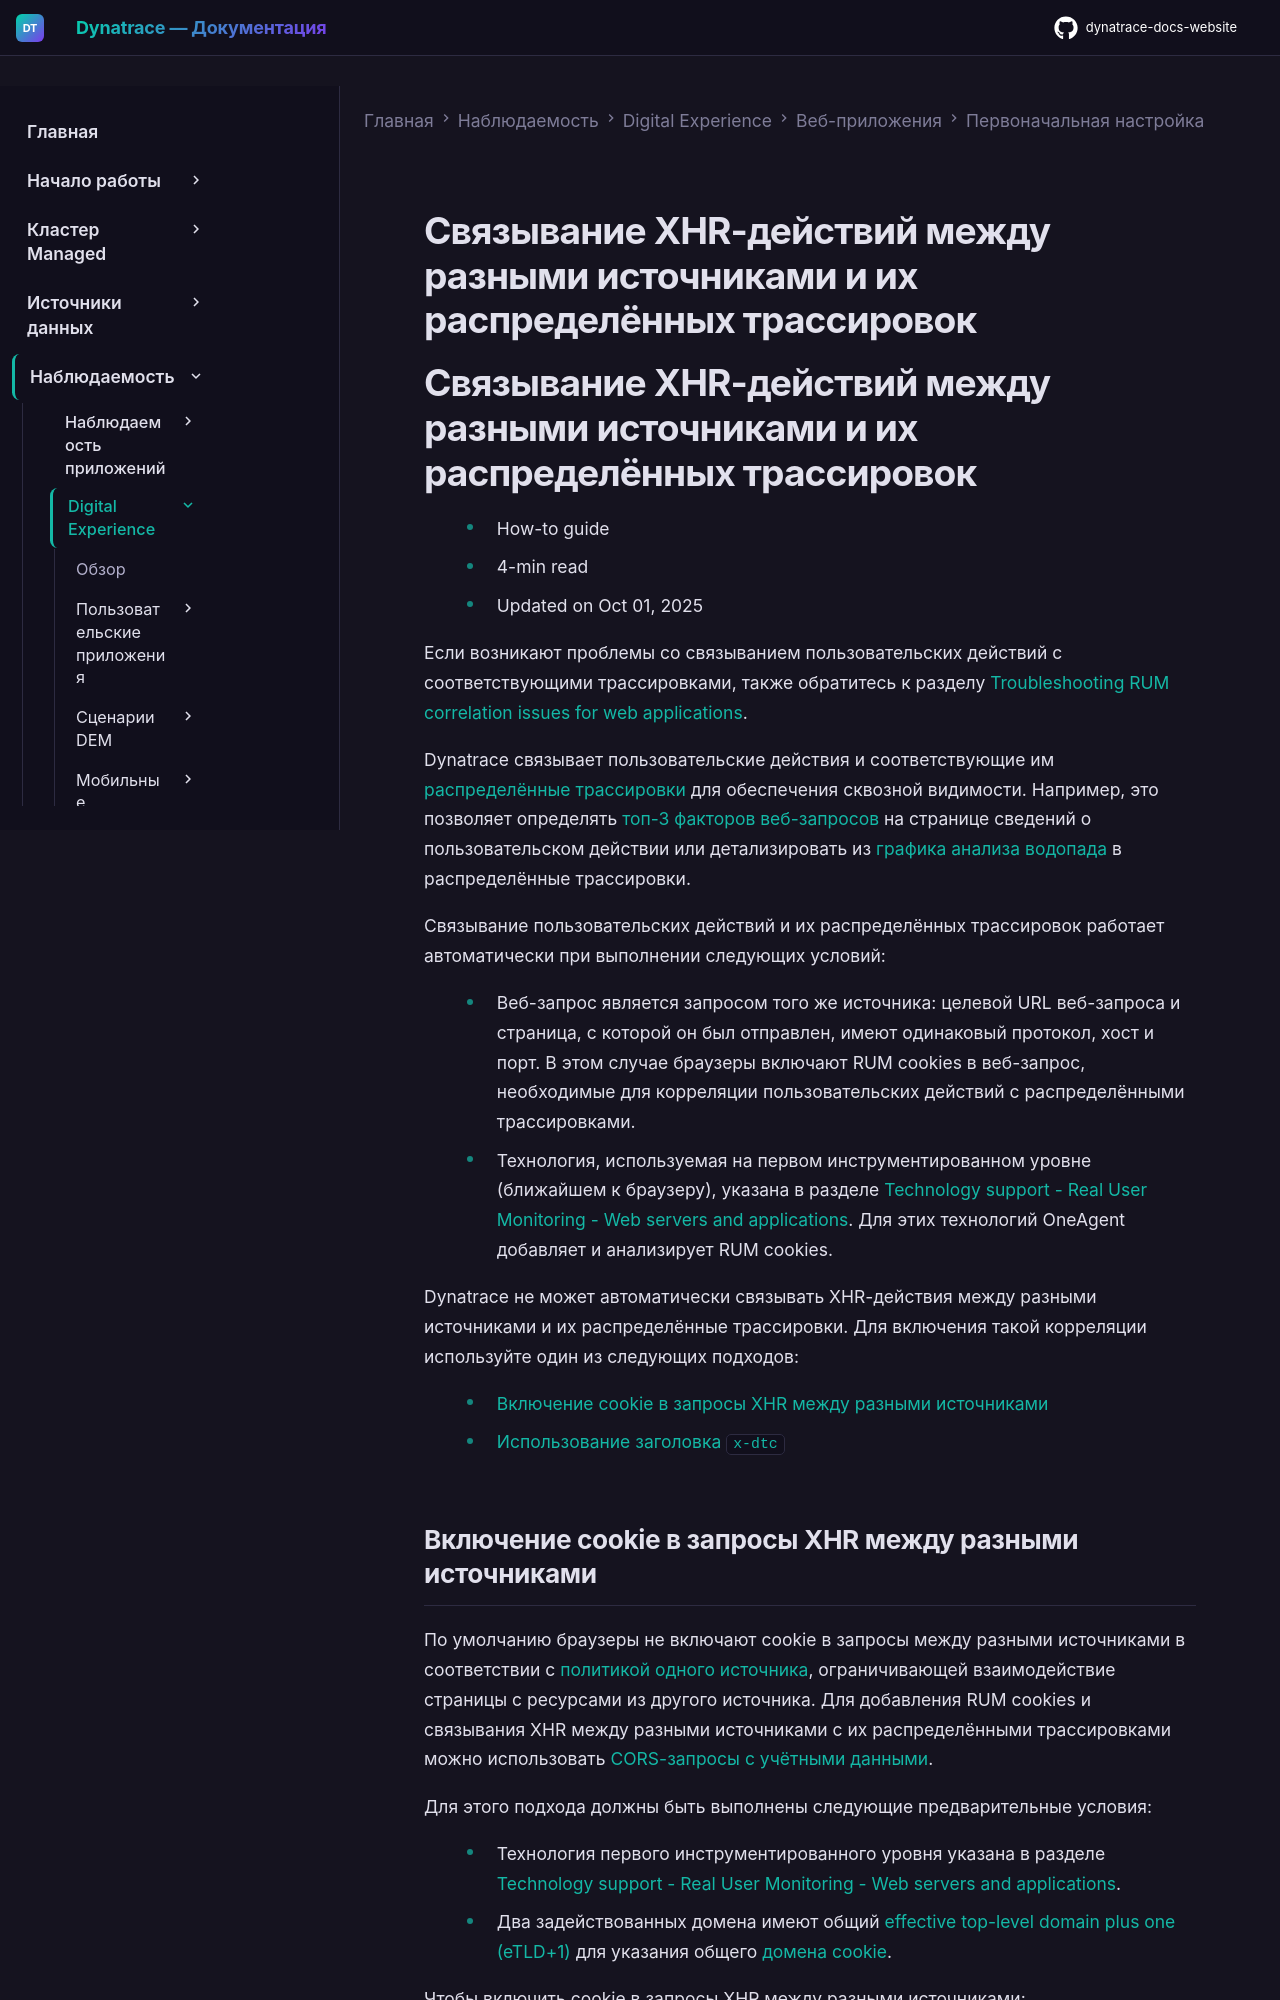

repository: Yerkebulan-Ardabayev/dynatrace-docs-website · page: managed-ru/observe/digital-experience/web-applications/initial-setup/link-cross-origin-xhrs/index.html · generator: mkdocs

---
title: Связывание XHR-действий между разными источниками и их распределённых трассировок
source: https://docs.dynatrace.com/managed/observe/digital-experience/web-applications/initial-setup/link-cross-origin-xhrs
scraped: 2026-05-12T11:23:50.009958
---

# Связывание XHR-действий между разными источниками и их распределённых трассировок

# Связывание XHR-действий между разными источниками и их распределённых трассировок

* How-to guide
* 4-min read
* Updated on Oct 01, 2025

Если возникают проблемы со связыванием пользовательских действий с соответствующими трассировками, также обратитесь к разделу [Troubleshooting RUM correlation issues for web applications](https://dt-url.net/io63ls2).

Dynatrace связывает пользовательские действия и соответствующие им [распределённые трассировки](/managed/observe/application-observability/distributed-traces "Gain observability into highly distributed, cloud-native architectures to effectively trace and analyze transactions in real time.") для обеспечения сквозной видимости. Например, это позволяет определять [топ-3 факторов веб-запросов](/managed/observe/digital-experience/web-applications/analyze-and-use/analyze-individual-user-actions#top-3-web-request-contributors "Understand how you can access user action detail pages and analyze user actions.") на странице сведений о пользовательском действии или детализировать из [графика анализа водопада](/managed/observe/digital-experience/web-applications/analyze-and-use/waterfall-analysis#purepath-drilldown "Learn how to analyze all user action monitoring data through waterfall analysis.") в распределённые трассировки.

Связывание пользовательских действий и их распределённых трассировок работает автоматически при выполнении следующих условий:

* Веб-запрос является запросом того же источника: целевой URL веб-запроса и страница, с которой он был отправлен, имеют одинаковый протокол, хост и порт. В этом случае браузеры включают RUM cookies в веб-запрос, необходимые для корреляции пользовательских действий с распределёнными трассировками.
* Технология, используемая на первом инструментированном уровне (ближайшем к браузеру), указана в разделе [Technology support - Real User Monitoring - Web servers and applications](/managed/ingest-from/technology-support#rum-auto-injection "Find technical details related to Dynatrace support for specific platforms and development frameworks."). Для этих технологий OneAgent добавляет и анализирует RUM cookies.

Dynatrace не может автоматически связывать XHR-действия между разными источниками и их распределённые трассировки. Для включения такой корреляции используйте один из следующих подходов:

* [Включение cookie в запросы XHR между разными источниками](#include-cookies-in-cross-origin-xhr-calls-cookies-in-xhr-calls)
* [Использование заголовка `x-dtc`](#use-the-x-dtc-header-x-dtc-header)
